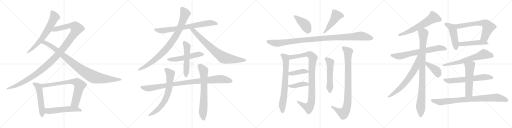
t = 0.00 s
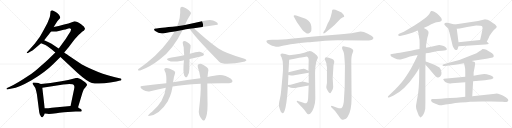
t = 5.69 s
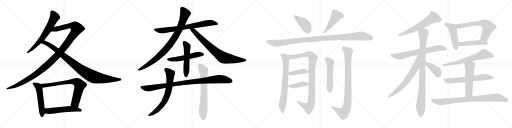
t = 11.38 s
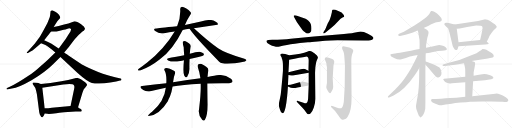
t = 17.07 s
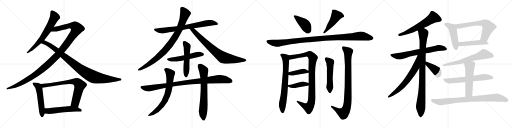
t = 22.76 s
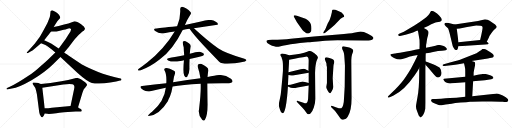
t = 28.45 s

The animated SVG that drew these frames (rendered in a browser with its animation timeline set to each time). Animation: 35 CSS @keyframes rules; one cycle of 28.45 s.

<svg version="1.1" viewBox="0 0 4096 1024" xmlns="http://www.w3.org/2000/svg">
  <g stroke="lightgray" stroke-dasharray="1,1" stroke-width="1" transform="scale(4, 4)">
    <line x1="0" y1="0" x2="256" y2="256"></line>
    <line x1="256" y1="0" x2="0" y2="256"></line>
    <line x1="128" y1="0" x2="128" y2="256"></line>
    <line x1="0" y1="128" x2="256" y2="128"></line>
    <line x1="256" y1="0" x2="512" y2="256"></line>
    <line x1="512" y1="0" x2="256" y2="256"></line>
    <line x1="384" y1="0" x2="384" y2="256"></line>
    <line x1="256" y1="128" x2="512" y2="128"></line>
    <line x1="512" y1="0" x2="768" y2="256"></line>
    <line x1="768" y1="0" x2="512" y2="256"></line>
    <line x1="640" y1="0" x2="640" y2="256"></line>
    <line x1="512" y1="128" x2="768" y2="128"></line>
    <line x1="768" y1="0" x2="1024" y2="256"></line>
    <line x1="1024" y1="0" x2="768" y2="256"></line>
    <line x1="896" y1="0" x2="896" y2="256"></line>
    <line x1="768" y1="128" x2="1024" y2="128"></line>
  </g>
<g transform="scale(1, -1) translate(0, -850)">
   <style type="text/css">
    @keyframes keyframes0 {
      from {
       stroke: black;
       stroke-dashoffset: 665;
       stroke-width: 128;
       }
       68% {
       animation-timing-function: step-end;
       stroke: black;
       stroke-dashoffset: 0;
       stroke-width: 128;
       }
       to {
       stroke: black;
       stroke-width: 1024;
       }
       }
       #make-me-a-hanzi-animation-0 {
         animation: keyframes0 0.791178s both;
         animation-delay: 0.000000s;
         animation-timing-function: linear;
       }
    @keyframes keyframes1 {
      from {
       stroke: black;
       stroke-dashoffset: 1223;
       stroke-width: 128;
       }
       80% {
       animation-timing-function: step-end;
       stroke: black;
       stroke-dashoffset: 0;
       stroke-width: 128;
       }
       to {
       stroke: black;
       stroke-width: 1024;
       }
       }
       #make-me-a-hanzi-animation-1 {
         animation: keyframes1 1.245280s both;
         animation-delay: 0.791178s;
         animation-timing-function: linear;
       }
    @keyframes keyframes2 {
      from {
       stroke: black;
       stroke-dashoffset: 975;
       stroke-width: 128;
       }
       76% {
       animation-timing-function: step-end;
       stroke: black;
       stroke-dashoffset: 0;
       stroke-width: 128;
       }
       to {
       stroke: black;
       stroke-width: 1024;
       }
       }
       #make-me-a-hanzi-animation-2 {
         animation: keyframes2 1.043457s both;
         animation-delay: 2.036458s;
         animation-timing-function: linear;
       }
    @keyframes keyframes3 {
      from {
       stroke: black;
       stroke-dashoffset: 535;
       stroke-width: 128;
       }
       64% {
       animation-timing-function: step-end;
       stroke: black;
       stroke-dashoffset: 0;
       stroke-width: 128;
       }
       to {
       stroke: black;
       stroke-width: 1024;
       }
       }
       #make-me-a-hanzi-animation-3 {
         animation: keyframes3 0.685384s both;
         animation-delay: 3.079915s;
         animation-timing-function: linear;
       }
    @keyframes keyframes4 {
      from {
       stroke: black;
       stroke-dashoffset: 755;
       stroke-width: 128;
       }
       71% {
       animation-timing-function: step-end;
       stroke: black;
       stroke-dashoffset: 0;
       stroke-width: 128;
       }
       to {
       stroke: black;
       stroke-width: 1024;
       }
       }
       #make-me-a-hanzi-animation-4 {
         animation: keyframes4 0.864421s both;
         animation-delay: 3.765299s;
         animation-timing-function: linear;
       }
    @keyframes keyframes5 {
      from {
       stroke: black;
       stroke-dashoffset: 547;
       stroke-width: 128;
       }
       64% {
       animation-timing-function: step-end;
       stroke: black;
       stroke-dashoffset: 0;
       stroke-width: 128;
       }
       to {
       stroke: black;
       stroke-width: 1024;
       }
       }
       #make-me-a-hanzi-animation-5 {
         animation: keyframes5 0.695150s both;
         animation-delay: 4.629720s;
         animation-timing-function: linear;
       }
    @keyframes keyframes6 {
      from {
       stroke: black;
       stroke-dashoffset: 753;
       stroke-width: 128;
       }
       71% {
       animation-timing-function: step-end;
       stroke: black;
       stroke-dashoffset: 0;
       stroke-width: 128;
       }
       to {
       stroke: black;
       stroke-width: 1024;
       }
       }
       #make-me-a-hanzi-animation-6 {
         animation: keyframes6 0.862793s both;
         animation-delay: 5.324870s;
         animation-timing-function: linear;
       }
    @keyframes keyframes7 {
      from {
       stroke: black;
       stroke-dashoffset: 900;
       stroke-width: 128;
       }
       75% {
       animation-timing-function: step-end;
       stroke: black;
       stroke-dashoffset: 0;
       stroke-width: 128;
       }
       to {
       stroke: black;
       stroke-width: 1024;
       }
       }
       #make-me-a-hanzi-animation-7 {
         animation: keyframes7 0.982422s both;
         animation-delay: 6.187663s;
         animation-timing-function: linear;
       }
    @keyframes keyframes8 {
      from {
       stroke: black;
       stroke-dashoffset: 786;
       stroke-width: 128;
       }
       72% {
       animation-timing-function: step-end;
       stroke: black;
       stroke-dashoffset: 0;
       stroke-width: 128;
       }
       to {
       stroke: black;
       stroke-width: 1024;
       }
       }
       #make-me-a-hanzi-animation-8 {
         animation: keyframes8 0.889648s both;
         animation-delay: 7.170085s;
         animation-timing-function: linear;
       }
    @keyframes keyframes9 {
      from {
       stroke: black;
       stroke-dashoffset: 534;
       stroke-width: 128;
       }
       63% {
       animation-timing-function: step-end;
       stroke: black;
       stroke-dashoffset: 0;
       stroke-width: 128;
       }
       to {
       stroke: black;
       stroke-width: 1024;
       }
       }
       #make-me-a-hanzi-animation-9 {
         animation: keyframes9 0.684570s both;
         animation-delay: 8.059733s;
         animation-timing-function: linear;
       }
    @keyframes keyframes10 {
      from {
       stroke: black;
       stroke-dashoffset: 535;
       stroke-width: 128;
       }
       64% {
       animation-timing-function: step-end;
       stroke: black;
       stroke-dashoffset: 0;
       stroke-width: 128;
       }
       to {
       stroke: black;
       stroke-width: 1024;
       }
       }
       #make-me-a-hanzi-animation-10 {
         animation: keyframes10 0.685384s both;
         animation-delay: 8.744303s;
         animation-timing-function: linear;
       }
    @keyframes keyframes11 {
      from {
       stroke: black;
       stroke-dashoffset: 977;
       stroke-width: 128;
       }
       76% {
       animation-timing-function: step-end;
       stroke: black;
       stroke-dashoffset: 0;
       stroke-width: 128;
       }
       to {
       stroke: black;
       stroke-width: 1024;
       }
       }
       #make-me-a-hanzi-animation-11 {
         animation: keyframes11 1.045085s both;
         animation-delay: 9.429687s;
         animation-timing-function: linear;
       }
    @keyframes keyframes12 {
      from {
       stroke: black;
       stroke-dashoffset: 700;
       stroke-width: 128;
       }
       69% {
       animation-timing-function: step-end;
       stroke: black;
       stroke-dashoffset: 0;
       stroke-width: 128;
       }
       to {
       stroke: black;
       stroke-width: 1024;
       }
       }
       #make-me-a-hanzi-animation-12 {
         animation: keyframes12 0.819661s both;
         animation-delay: 10.474772s;
         animation-timing-function: linear;
       }
    @keyframes keyframes13 {
      from {
       stroke: black;
       stroke-dashoffset: 692;
       stroke-width: 128;
       }
       69% {
       animation-timing-function: step-end;
       stroke: black;
       stroke-dashoffset: 0;
       stroke-width: 128;
       }
       to {
       stroke: black;
       stroke-width: 1024;
       }
       }
       #make-me-a-hanzi-animation-13 {
         animation: keyframes13 0.813151s both;
         animation-delay: 11.294433s;
         animation-timing-function: linear;
       }
    @keyframes keyframes14 {
      from {
       stroke: black;
       stroke-dashoffset: 416;
       stroke-width: 128;
       }
       58% {
       animation-timing-function: step-end;
       stroke: black;
       stroke-dashoffset: 0;
       stroke-width: 128;
       }
       to {
       stroke: black;
       stroke-width: 1024;
       }
       }
       #make-me-a-hanzi-animation-14 {
         animation: keyframes14 0.588542s both;
         animation-delay: 12.107584s;
         animation-timing-function: linear;
       }
    @keyframes keyframes15 {
      from {
       stroke: black;
       stroke-dashoffset: 480;
       stroke-width: 128;
       }
       61% {
       animation-timing-function: step-end;
       stroke: black;
       stroke-dashoffset: 0;
       stroke-width: 128;
       }
       to {
       stroke: black;
       stroke-width: 1024;
       }
       }
       #make-me-a-hanzi-animation-15 {
         animation: keyframes15 0.640625s both;
         animation-delay: 12.696126s;
         animation-timing-function: linear;
       }
    @keyframes keyframes16 {
      from {
       stroke: black;
       stroke-dashoffset: 1097;
       stroke-width: 128;
       }
       78% {
       animation-timing-function: step-end;
       stroke: black;
       stroke-dashoffset: 0;
       stroke-width: 128;
       }
       to {
       stroke: black;
       stroke-width: 1024;
       }
       }
       #make-me-a-hanzi-animation-16 {
         animation: keyframes16 1.142741s both;
         animation-delay: 13.336751s;
         animation-timing-function: linear;
       }
    @keyframes keyframes17 {
      from {
       stroke: black;
       stroke-dashoffset: 731;
       stroke-width: 128;
       }
       70% {
       animation-timing-function: step-end;
       stroke: black;
       stroke-dashoffset: 0;
       stroke-width: 128;
       }
       to {
       stroke: black;
       stroke-width: 1024;
       }
       }
       #make-me-a-hanzi-animation-17 {
         animation: keyframes17 0.844889s both;
         animation-delay: 14.479492s;
         animation-timing-function: linear;
       }
    @keyframes keyframes18 {
      from {
       stroke: black;
       stroke-dashoffset: 962;
       stroke-width: 128;
       }
       76% {
       animation-timing-function: step-end;
       stroke: black;
       stroke-dashoffset: 0;
       stroke-width: 128;
       }
       to {
       stroke: black;
       stroke-width: 1024;
       }
       }
       #make-me-a-hanzi-animation-18 {
         animation: keyframes18 1.032878s both;
         animation-delay: 15.324381s;
         animation-timing-function: linear;
       }
    @keyframes keyframes19 {
      from {
       stroke: black;
       stroke-dashoffset: 408;
       stroke-width: 128;
       }
       57% {
       animation-timing-function: step-end;
       stroke: black;
       stroke-dashoffset: 0;
       stroke-width: 128;
       }
       to {
       stroke: black;
       stroke-width: 1024;
       }
       }
       #make-me-a-hanzi-animation-19 {
         animation: keyframes19 0.582031s both;
         animation-delay: 16.357259s;
         animation-timing-function: linear;
       }
    @keyframes keyframes20 {
      from {
       stroke: black;
       stroke-dashoffset: 409;
       stroke-width: 128;
       }
       57% {
       animation-timing-function: step-end;
       stroke: black;
       stroke-dashoffset: 0;
       stroke-width: 128;
       }
       to {
       stroke: black;
       stroke-width: 1024;
       }
       }
       #make-me-a-hanzi-animation-20 {
         animation: keyframes20 0.582845s both;
         animation-delay: 16.939290s;
         animation-timing-function: linear;
       }
    @keyframes keyframes21 {
      from {
       stroke: black;
       stroke-dashoffset: 535;
       stroke-width: 128;
       }
       64% {
       animation-timing-function: step-end;
       stroke: black;
       stroke-dashoffset: 0;
       stroke-width: 128;
       }
       to {
       stroke: black;
       stroke-width: 1024;
       }
       }
       #make-me-a-hanzi-animation-21 {
         animation: keyframes21 0.685384s both;
         animation-delay: 17.522135s;
         animation-timing-function: linear;
       }
    @keyframes keyframes22 {
      from {
       stroke: black;
       stroke-dashoffset: 914;
       stroke-width: 128;
       }
       75% {
       animation-timing-function: step-end;
       stroke: black;
       stroke-dashoffset: 0;
       stroke-width: 128;
       }
       to {
       stroke: black;
       stroke-width: 1024;
       }
       }
       #make-me-a-hanzi-animation-22 {
         animation: keyframes22 0.993815s both;
         animation-delay: 18.207519s;
         animation-timing-function: linear;
       }
    @keyframes keyframes23 {
      from {
       stroke: black;
       stroke-dashoffset: 615;
       stroke-width: 128;
       }
       67% {
       animation-timing-function: step-end;
       stroke: black;
       stroke-dashoffset: 0;
       stroke-width: 128;
       }
       to {
       stroke: black;
       stroke-width: 1024;
       }
       }
       #make-me-a-hanzi-animation-23 {
         animation: keyframes23 0.750488s both;
         animation-delay: 19.201334s;
         animation-timing-function: linear;
       }
    @keyframes keyframes24 {
      from {
       stroke: black;
       stroke-dashoffset: 698;
       stroke-width: 128;
       }
       69% {
       animation-timing-function: step-end;
       stroke: black;
       stroke-dashoffset: 0;
       stroke-width: 128;
       }
       to {
       stroke: black;
       stroke-width: 1024;
       }
       }
       #make-me-a-hanzi-animation-24 {
         animation: keyframes24 0.818034s both;
         animation-delay: 19.951822s;
         animation-timing-function: linear;
       }
    @keyframes keyframes25 {
      from {
       stroke: black;
       stroke-dashoffset: 961;
       stroke-width: 128;
       }
       76% {
       animation-timing-function: step-end;
       stroke: black;
       stroke-dashoffset: 0;
       stroke-width: 128;
       }
       to {
       stroke: black;
       stroke-width: 1024;
       }
       }
       #make-me-a-hanzi-animation-25 {
         animation: keyframes25 1.032064s both;
         animation-delay: 20.769856s;
         animation-timing-function: linear;
       }
    @keyframes keyframes26 {
      from {
       stroke: black;
       stroke-dashoffset: 676;
       stroke-width: 128;
       }
       69% {
       animation-timing-function: step-end;
       stroke: black;
       stroke-dashoffset: 0;
       stroke-width: 128;
       }
       to {
       stroke: black;
       stroke-width: 1024;
       }
       }
       #make-me-a-hanzi-animation-26 {
         animation: keyframes26 0.800130s both;
         animation-delay: 21.801920s;
         animation-timing-function: linear;
       }
    @keyframes keyframes27 {
      from {
       stroke: black;
       stroke-dashoffset: 398;
       stroke-width: 128;
       }
       56% {
       animation-timing-function: step-end;
       stroke: black;
       stroke-dashoffset: 0;
       stroke-width: 128;
       }
       to {
       stroke: black;
       stroke-width: 1024;
       }
       }
       #make-me-a-hanzi-animation-27 {
         animation: keyframes27 0.573893s both;
         animation-delay: 22.602050s;
         animation-timing-function: linear;
       }
    @keyframes keyframes28 {
      from {
       stroke: black;
       stroke-dashoffset: 486;
       stroke-width: 128;
       }
       61% {
       animation-timing-function: step-end;
       stroke: black;
       stroke-dashoffset: 0;
       stroke-width: 128;
       }
       to {
       stroke: black;
       stroke-width: 1024;
       }
       }
       #make-me-a-hanzi-animation-28 {
         animation: keyframes28 0.645508s both;
         animation-delay: 23.175943s;
         animation-timing-function: linear;
       }
    @keyframes keyframes29 {
      from {
       stroke: black;
       stroke-dashoffset: 655;
       stroke-width: 128;
       }
       68% {
       animation-timing-function: step-end;
       stroke: black;
       stroke-dashoffset: 0;
       stroke-width: 128;
       }
       to {
       stroke: black;
       stroke-width: 1024;
       }
       }
       #make-me-a-hanzi-animation-29 {
         animation: keyframes29 0.783040s both;
         animation-delay: 23.821451s;
         animation-timing-function: linear;
       }
    @keyframes keyframes30 {
      from {
       stroke: black;
       stroke-dashoffset: 483;
       stroke-width: 128;
       }
       61% {
       animation-timing-function: step-end;
       stroke: black;
       stroke-dashoffset: 0;
       stroke-width: 128;
       }
       to {
       stroke: black;
       stroke-width: 1024;
       }
       }
       #make-me-a-hanzi-animation-30 {
         animation: keyframes30 0.643066s both;
         animation-delay: 24.604491s;
         animation-timing-function: linear;
       }
    @keyframes keyframes31 {
      from {
       stroke: black;
       stroke-dashoffset: 658;
       stroke-width: 128;
       }
       68% {
       animation-timing-function: step-end;
       stroke: black;
       stroke-dashoffset: 0;
       stroke-width: 128;
       }
       to {
       stroke: black;
       stroke-width: 1024;
       }
       }
       #make-me-a-hanzi-animation-31 {
         animation: keyframes31 0.785482s both;
         animation-delay: 25.247557s;
         animation-timing-function: linear;
       }
    @keyframes keyframes32 {
      from {
       stroke: black;
       stroke-dashoffset: 648;
       stroke-width: 128;
       }
       68% {
       animation-timing-function: step-end;
       stroke: black;
       stroke-dashoffset: 0;
       stroke-width: 128;
       }
       to {
       stroke: black;
       stroke-width: 1024;
       }
       }
       #make-me-a-hanzi-animation-32 {
         animation: keyframes32 0.777344s both;
         animation-delay: 26.033039s;
         animation-timing-function: linear;
       }
    @keyframes keyframes33 {
      from {
       stroke: black;
       stroke-dashoffset: 541;
       stroke-width: 128;
       }
       64% {
       animation-timing-function: step-end;
       stroke: black;
       stroke-dashoffset: 0;
       stroke-width: 128;
       }
       to {
       stroke: black;
       stroke-width: 1024;
       }
       }
       #make-me-a-hanzi-animation-33 {
         animation: keyframes33 0.690267s both;
         animation-delay: 26.810383s;
         animation-timing-function: linear;
       }
    @keyframes keyframes34 {
      from {
       stroke: black;
       stroke-dashoffset: 856;
       stroke-width: 128;
       }
       74% {
       animation-timing-function: step-end;
       stroke: black;
       stroke-dashoffset: 0;
       stroke-width: 128;
       }
       to {
       stroke: black;
       stroke-width: 1024;
       }
       }
       #make-me-a-hanzi-animation-34 {
         animation: keyframes34 0.946615s both;
         animation-delay: 27.500650s;
         animation-timing-function: linear;
       }
</style>
<path d="M 403.5 751.5 L 401.5 731.5 Q 400.5 714.5 391.5 695.5 L 378.5 663.5 L 350.5 611.5 Q 325.5 565.5 317.5 554.5 L 277.5 500.5 L 223.5 440.5 Q 212.5 430.5 213.5 426.5 Q 214.5 421.5 227.5 427.5 L 244.5 437.5 Q 257.5 443.5 279.5 461.5 L 328.5 503.5 L 353.5 527.5 L 408.5 598.5 L 429.5 633.5 L 458.5 680.5 L 481.5 705.5 Q 483.5 712.5 476.5 724.5 Q 469.5 736.5 457.5 745.5 Q 423.5 767.5 416.5 767.5 Q 406.5 763.5 405.5 762.5 Q 404.5 760.5 403.5 751.5 Z" fill="lightgray"></path> 
<path d="M 442.5 429.5 L 407.5 395.5 Q 388.5 374.5 326.5 321.5 Q 272.5 271.5 233.5 247.5 Q 135.5 181.5 78.5 155.5 L 56.5 145.5 Q 51.5 140.5 51.5 137.5 Q 52.5 133.5 65.5 135.5 L 94.5 141.5 Q 149.5 149.5 252.5 208.5 Q 361.5 273.5 422.5 334.5 L 483.5 393.5 L 513.5 429.5 L 550.5 474.5 L 574.5 506.5 Q 595.5 535.5 608.5 548.5 L 632.5 573.5 Q 637.5 576.5 659.5 597.5 Q 673.5 606.5 674.5 610.5 Q 678.5 612.5 678.5 617.5 Q 680.5 619.5 678.5 624.5 L 670.5 637.5 Q 659.5 648.5 651.5 654.5 Q 613.5 679.5 596.5 679.5 L 547.5 661.5 L 512.5 653.5 L 469.5 641.5 Q 449.5 638.5 429.5 633.5 C 400.5 627.5 378.5 599.5 408.5 598.5 L 439.5 597.5 Q 442.5 596.5 470.5 601.5 L 509.5 611.5 Q 522.5 613.5 540.5 620.5 Q 558.5 627.5 567.5 618.5 Q 571.5 606.5 550.5 577.5 L 525.5 537.5 L 497.5 499.5 Q 479.5 473.5 469.5 462.5 L 442.5 429.5 Z" fill="lightgray"></path> 
<path d="M 328.5 503.5 L 353.5 493.5 Q 361.5 492.5 379.5 479.5 L 414.5 453.5 L 442.5 429.5 L 483.5 393.5 L 618.5 268.5 Q 695.5 199.5 735.5 186.5 Q 751.5 181.5 792.5 181.5 Q 834.5 181.5 881.5 190.5 L 929.5 198.5 L 960.5 205.5 Q 965.5 206.5 968.5 208.5 Q 972.5 210.5 971.5 215.5 Q 970.5 220.5 964.5 221.5 L 920.5 232.5 Q 813.5 258.5 743.5 291.5 Q 673.5 323.5 655.5 334.5 L 586.5 379.5 Q 540.5 410.5 534.5 415.5 Q 523.5 421.5 513.5 429.5 L 469.5 462.5 L 412.5 499.5 Q 408.5 502.5 388.5 512.5 L 353.5 527.5 C 325.5 539.5 300.5 514.5 328.5 503.5 Z" fill="lightgray"></path> 
<path d="M 327.5 178.5 L 315.5 182.5 Q 310.5 185.5 295.5 187.5 L 275.5 190.5 Q 273.5 191.5 266.5 189.5 Q 252.5 184.5 269.5 166.5 Q 287.5 147.5 290.5 118.5 L 295.5 93.5 L 313.5 -46.5 Q 313.5 -50.5 318.5 -65.5 Q 330.5 -91.5 339.5 -87.5 Q 347.5 -84.5 358.5 -58.5 L 357.5 -16.5 L 338.5 147.5 C 335.5 175.5 335.5 175.5 327.5 178.5 Z" fill="lightgray"></path> 
<path d="M 609.5 226.5 L 545.5 209.5 L 490.5 200.5 Q 398.5 184.5 327.5 178.5 C 297.5 175.5 308.5 142.5 338.5 147.5 L 506.5 173.5 Q 583.5 184.5 592.5 166.5 Q 597.5 157.5 592.5 135.5 L 564.5 1.5 C 558.5 -27.5 615.5 -36.5 624.5 -7.5 L 659.5 107.5 Q 667.5 129.5 670.5 135.5 Q 674.5 141.5 682.5 149.5 L 695.5 167.5 L 696.5 170.5 Q 697.5 176.5 681.5 191.5 Q 634.5 229.5 609.5 226.5 Z" fill="lightgray"></path> 
<path d="M 358.5 -58.5 L 378.5 -60.5 Q 395.5 -63.5 450.5 -55.5 Q 505.5 -48.5 512.5 -48.5 L 605.5 -42.5 L 636.5 -42.5 Q 653.5 -42.5 654.5 -35.5 L 652.5 -29.5 Q 651.5 -24.5 642.5 -20.5 Q 633.5 -16.5 624.5 -7.5 C 609.5 5.5 594.5 4.5 564.5 1.5 L 414.5 -11.5 Q 386.5 -15.5 357.5 -16.5 C 327.5 -17.5 328.5 -55.5 358.5 -58.5 Z" fill="lightgray"></path> 
<path d="M 1551.5 624.5 Q 1644.5 637.5 1739.5 651.5 Q 1740.5 654.5 1743.5 656.5 Q 1744.5 668.5 1722.5 678.5 Q 1692.5 702.5 1607.5 678.5 Q 1543.5 666.5 1479.5 650.5 L 1416.5 640.5 Q 1262.5 625.5 1248.5 622.5 Q 1220.5 619.5 1241.5 602.5 Q 1271.5 577.5 1314.5 584.5 Q 1351.5 593.5 1397.5 598.5 L 1461.5 610.5 Q 1486.5 616.5 1516.5 619.5 L 1551.5 624.5 Z" fill="lightgray"></path> 
<path d="M 1479.5 650.5 Q 1492.5 686.5 1522.5 732.5 Q 1531.5 742.5 1525.5 752.5 Q 1519.5 764.5 1487.5 783.5 Q 1465.5 796.5 1455.5 795.5 Q 1440.5 792.5 1441.5 775.5 Q 1445.5 709.5 1417.5 641.5 Q 1416.5 641.5 1416.5 640.5 L 1397.5 598.5 Q 1313.5 457.5 1177.5 350.5 Q 1146.5 326.5 1107.5 297.5 Q 1100.5 290.5 1106.5 286.5 Q 1113.5 283.5 1126.5 287.5 Q 1207.5 318.5 1276.5 373.5 Q 1381.5 449.5 1461.5 610.5 L 1479.5 650.5 Z" fill="lightgray"></path> 
<path d="M 1516.5 619.5 Q 1562.5 549.5 1753.5 356.5 Q 1789.5 323.5 1959.5 358.5 Q 1969.5 362.5 1971.5 367.5 Q 1971.5 373.5 1955.5 379.5 Q 1801.5 424.5 1744.5 463.5 Q 1654.5 529.5 1551.5 624.5 C 1529.5 644.5 1499.5 644.5 1516.5 619.5 Z" fill="lightgray"></path> 
<path d="M 1516.5 377.5 Q 1619.5 401.5 1626.5 406.5 Q 1633.5 413.5 1630.5 420.5 Q 1623.5 430.5 1598.5 436.5 Q 1577.5 439.5 1518.5 420.5 L 1473.5 407.5 Q 1383.5 389.5 1354.5 386.5 Q 1323.5 380.5 1345.5 366.5 Q 1376.5 350.5 1442.5 361.5 Q 1455.5 364.5 1471.5 367.5 L 1516.5 377.5 Z" fill="lightgray"></path> 
<path d="M 1471.5 367.5 Q 1462.5 270.5 1473.5 246.5 Q 1476.5 242.5 1480.5 236.5 Q 1487.5 226.5 1497.5 236.5 Q 1516.5 266.5 1515.5 302.5 Q 1514.5 324.5 1516.5 377.5 L 1518.5 420.5 Q 1519.5 445.5 1524.5 471.5 Q 1530.5 490.5 1513.5 501.5 Q 1498.5 511.5 1484.5 519.5 Q 1474.5 523.5 1464.5 518.5 Q 1457.5 514.5 1469.5 471.5 Q 1470.5 440.5 1473.5 407.5 L 1471.5 367.5 Z" fill="lightgray"></path> 
<path d="M 1658.5 181.5 Q 1713.5 184.5 1776.5 184.5 Q 1806.5 183.5 1832.5 184.5 Q 1853.5 184.5 1858.5 193.5 Q 1864.5 205.5 1847.5 219.5 Q 1787.5 264.5 1713.5 243.5 Q 1688.5 240.5 1660.5 233.5 L 1603.5 223.5 Q 1503.5 211.5 1384.5 191.5 L 1330.5 184.5 Q 1237.5 174.5 1136.5 161.5 Q 1114.5 160.5 1130.5 141.5 Q 1145.5 126.5 1164.5 121.5 Q 1186.5 115.5 1202.5 120.5 Q 1260.5 136.5 1326.5 148.5 L 1380.5 157.5 Q 1455.5 172.5 1605.5 179.5 L 1658.5 181.5 Z" fill="lightgray"></path> 
<path d="M 1384.5 191.5 Q 1390.5 239.5 1399.5 259.5 Q 1406.5 277.5 1391.5 284.5 Q 1343.5 312.5 1321.5 303.5 Q 1309.5 299.5 1316.5 285.5 Q 1334.5 255.5 1330.5 184.5 L 1326.5 148.5 Q 1314.5 40.5 1216.5 -44.5 Q 1203.5 -54.5 1189.5 -67.5 Q 1179.5 -76.5 1189.5 -78.5 Q 1274.5 -69.5 1342.5 40.5 Q 1345.5 52.5 1359.5 78.5 Q 1374.5 115.5 1380.5 157.5 L 1384.5 191.5 Z" fill="lightgray"></path> 
<path d="M 1605.5 179.5 Q 1608.5 107.5 1592.5 -21.5 Q 1582.5 -66.5 1617.5 -108.5 Q 1627.5 -120.5 1639.5 -107.5 Q 1660.5 -74.5 1660.5 14.5 Q 1659.5 47.5 1658.5 181.5 L 1660.5 233.5 Q 1661.5 255.5 1665.5 277.5 Q 1672.5 302.5 1649.5 316.5 Q 1631.5 326.5 1612.5 337.5 Q 1597.5 341.5 1587.5 335.5 Q 1577.5 328.5 1582.5 311.5 Q 1594.5 281.5 1603.5 223.5 L 1605.5 179.5 Z" fill="lightgray"></path> 
<path d="M 2444.5 701.0 L 2369.5 727.0 Q 2348.5 731.0 2349.5 722.0 Q 2348.5 719.0 2354.5 711.0 L 2375.5 673.0 L 2419.5 610.0 Q 2428.5 599.0 2440.5 593.0 Q 2451.5 584.0 2457.5 583.0 Q 2463.5 581.0 2472.5 585.0 Q 2482.5 588.0 2486.5 596.0 Q 2491.5 603.0 2491.5 623.0 Q 2491.5 642.0 2486.5 656.0 Q 2482.5 670.0 2467.5 684.0 Q 2453.5 697.0 2444.5 701.0 Z" fill="lightgray"></path> 
<path d="M 2602.5 617.0 L 2589.5 597.0 Q 2583.5 586.0 2587.5 584.0 Q 2588.5 580.0 2604.5 591.0 L 2653.5 631.0 Q 2674.5 647.0 2695.5 671.0 L 2724.5 700.0 Q 2734.5 709.0 2743.5 713.0 Q 2753.5 716.0 2753.5 719.0 Q 2753.5 732.0 2732.5 751.0 Q 2713.5 762.0 2701.5 765.0 Q 2657.5 783.0 2655.5 762.0 L 2655.5 754.0 L 2646.5 718.0 Q 2642.5 698.0 2621.5 662.0 L 2602.5 617.0 Z" fill="lightgray"></path> 
<path d="M 2884.5 598.0 L 2831.5 588.0 Q 2807.5 582.0 2705.5 574.0 L 2511.5 559.0 L 2325.5 540.0 Q 2265.5 532.0 2177.5 532.0 L 2145.5 530.0 L 2135.5 527.0 Q 2131.5 526.0 2131.5 520.0 Q 2131.5 513.0 2138.5 507.0 Q 2145.5 501.0 2160.5 493.0 Q 2175.5 484.0 2193.5 480.0 Q 2211.5 475.0 2220.5 476.0 Q 2229.5 476.0 2271.5 487.0 Q 2314.5 497.0 2398.5 507.0 L 2463.5 513.0 Q 2479.5 512.0 2541.5 519.0 L 2600.5 525.0 Q 2641.5 529.0 2699.5 529.0 L 2911.5 527.0 Q 2968.5 525.0 2977.5 533.0 Q 2987.5 541.0 2987.5 546.0 Q 2988.5 551.0 2974.5 563.0 L 2942.5 580.0 Q 2908.5 598.0 2884.5 598.0 Z" fill="lightgray"></path> 
<path d="M 2234.5 -9.0 L 2239.5 -25.0 Q 2247.5 -54.0 2259.5 -56.0 Q 2289.5 -56.0 2303.5 159.0 L 2303.5 171.0 L 2307.5 250.0 L 2307.5 273.0 L 2313.5 373.0 C 2315.5 403.0 2315.5 407.0 2313.5 408.0 L 2281.5 418.0 Q 2253.5 427.0 2245.5 419.0 Q 2241.5 407.0 2247.5 400.0 Q 2253.5 393.0 2255.5 381.0 Q 2263.5 365.0 2263.5 322.0 L 2263.5 285.0 Q 2261.5 255.0 2254.5 181.0 Q 2247.5 106.0 2245.5 93.0 L 2237.5 52.0 Q 2226.5 8.0 2234.5 -9.0 Z" fill="lightgray"></path> 
<path d="M 2469.5 166.0 L 2465.5 75.0 Q 2465.5 34.0 2449.5 24.0 Q 2443.5 22.0 2427.5 28.0 L 2383.5 43.0 Q 2377.5 45.0 2374.5 42.0 Q 2371.5 38.0 2379.5 30.0 L 2421.5 -13.0 Q 2443.5 -37.0 2445.5 -43.0 L 2457.5 -59.0 Q 2471.5 -70.0 2485.5 -56.0 Q 2499.5 -42.0 2510.5 -10.0 Q 2522.5 22.0 2522.5 61.0 L 2520.5 268.0 L 2522.5 309.0 Q 2524.5 329.0 2528.5 347.0 Q 2529.5 359.0 2536.5 373.0 Q 2543.5 386.0 2543.5 390.0 Q 2543.5 394.0 2535.5 407.0 L 2515.5 425.0 Q 2513.5 427.0 2503.5 433.0 L 2493.5 438.0 L 2478.5 443.0 Q 2473.5 443.0 2457.5 437.0 Q 2417.5 421.0 2313.5 408.0 C 2283.5 404.0 2284.5 367.0 2313.5 373.0 Q 2407.5 392.0 2445.5 397.0 Q 2459.5 398.0 2464.5 390.0 Q 2469.5 381.0 2469.5 366.0 L 2467.5 285.0 L 2469.5 269.0 L 2469.5 187.0 L 2469.5 166.0 Z" fill="lightgray"></path> 
<path d="M 2307.5 250.0 L 2329.5 246.0 Q 2339.5 244.0 2353.5 248.0 L 2469.5 269.0 C 2491.5 273.0 2491.5 273.0 2467.5 285.0 L 2447.5 295.0 Q 2437.5 302.0 2405.5 297.0 L 2307.5 273.0 C 2278.5 266.0 2277.5 255.0 2307.5 250.0 Z" fill="lightgray"></path> 
<path d="M 2303.5 159.0 L 2316.5 152.0 Q 2323.5 147.0 2343.5 147.0 Q 2363.5 147.0 2379.5 151.0 L 2469.5 166.0 C 2499.5 171.0 2498.5 179.0 2469.5 187.0 L 2447.5 193.0 Q 2425.5 198.0 2421.5 198.0 Q 2417.5 198.0 2396.5 193.0 L 2339.5 177.0 Q 2327.5 174.0 2303.5 171.0 C 2285.5 169.0 2285.5 169.0 2303.5 159.0 Z" fill="lightgray"></path> 
<path d="M 2665.5 155.0 L 2661.5 226.0 L 2667.5 320.0 Q 2667.5 332.0 2672.5 344.0 Q 2677.5 356.0 2669.5 370.0 Q 2661.5 377.0 2653.5 380.0 L 2629.5 389.0 Q 2602.5 398.0 2598.5 382.0 Q 2598.5 375.0 2603.5 363.0 Q 2609.5 350.0 2611.5 343.0 Q 2611.5 327.0 2615.5 315.0 L 2615.5 187.0 L 2610.5 157.0 Q 2609.5 147.0 2615.5 136.0 Q 2621.5 122.0 2629.5 113.0 Q 2637.5 104.0 2640.5 104.0 Q 2644.5 103.0 2654.5 122.0 Q 2665.5 141.0 2665.5 155.0 Z" fill="lightgray"></path> 
<path d="M 2759.5 327.0 L 2757.5 154.0 L 2751.5 55.0 Q 2751.5 33.0 2745.5 11.0 Q 2739.5 -11.0 2730.5 -15.0 Q 2721.5 -20.0 2697.5 -12.0 L 2675.5 -3.0 L 2659.5 2.0 Q 2652.5 5.0 2648.5 1.0 Q 2644.5 -3.0 2650.5 -7.0 L 2680.5 -37.0 L 2705.5 -71.0 Q 2729.5 -107.0 2739.5 -107.0 Q 2745.5 -107.0 2750.5 -105.0 Q 2755.5 -104.0 2763.5 -101.0 Q 2771.5 -98.0 2781.5 -83.0 Q 2812.5 -38.0 2812.5 64.0 L 2810.5 347.0 Q 2809.5 407.0 2821.5 429.0 Q 2827.5 442.0 2825.5 449.0 Q 2825.5 455.0 2811.5 463.0 Q 2797.5 470.0 2793.5 471.0 L 2766.5 477.0 Q 2745.5 481.0 2740.5 478.0 Q 2736.5 474.0 2736.5 467.0 Q 2736.5 459.0 2744.5 444.0 Q 2753.5 429.0 2755.5 387.0 L 2759.5 327.0 Z" fill="lightgray"></path> 
<path d="M 3389.0 627.0 L 3425.0 643.0 Q 3480.0 669.0 3493.0 671.5 Q 3506.0 674.0 3519.0 677.0 Q 3553.0 687.0 3513.0 727.0 Q 3497.0 743.0 3478.0 754.0 Q 3459.0 765.0 3449.0 762.0 Q 3445.0 760.0 3438.0 744.5 Q 3431.0 729.0 3397.0 702.0 L 3355.0 672.0 L 3315.0 646.0 L 3231.0 597.0 L 3193.0 581.0 Q 3183.0 577.0 3186.0 568.5 Q 3189.0 560.0 3200.0 563.0 L 3235.0 570.0 Q 3238.0 570.0 3265.0 578.0 L 3304.0 591.0 Q 3328.0 600.0 3341.0 606.0 L 3389.0 627.0 Z" fill="lightgray"></path> 
<path d="M 3356.0 459.0 L 3321.0 452.0 Q 3289.0 444.0 3253.0 438.0 L 3200.0 429.0 Q 3161.0 423.0 3159.0 423.0 L 3135.0 419.0 Q 3123.0 417.0 3123.0 413.0 Q 3121.0 401.0 3145.0 390.0 L 3157.0 385.0 Q 3182.0 372.0 3205.0 375.0 L 3247.0 387.0 L 3279.0 399.0 Q 3288.0 400.0 3307.0 405.0 L 3341.0 411.0 L 3406.0 424.0 L 3426.0 427.0 Q 3439.0 429.0 3455.0 433.0 L 3504.0 442.0 L 3536.0 444.0 Q 3575.0 449.0 3575.0 457.0 Q 3576.0 461.0 3569.0 469.0 Q 3562.0 477.0 3557.0 479.0 Q 3552.0 481.0 3535.0 486.0 L 3515.0 491.0 Q 3505.0 491.0 3484.0 485.0 L 3449.0 476.0 L 3408.0 469.0 L 3356.0 459.0 Z" fill="lightgray"></path> 
<path d="M 3408.0 469.0 L 3409.0 493.0 Q 3412.0 503.0 3414.0 522.0 Q 3415.0 540.0 3425.0 570.0 Q 3434.0 600.0 3419.0 608.0 Q 3407.0 619.0 3404.0 619.0 Q 3400.0 623.0 3389.0 627.0 C 3363.0 641.0 3333.0 635.0 3341.0 606.0 L 3345.0 597.0 L 3352.0 555.0 Q 3357.0 540.0 3357.0 498.0 L 3356.0 459.0 L 3354.0 307.0 L 3353.0 220.0 Q 3353.0 207.0 3350.0 155.0 Q 3346.0 103.0 3340.0 74.0 L 3333.0 34.0 Q 3328.0 7.0 3328.0 1.0 Q 3328.0 -5.0 3330.0 -19.0 Q 3337.0 -40.0 3340.0 -48.0 L 3346.0 -64.0 Q 3349.0 -75.0 3355.0 -79.0 Q 3363.0 -89.0 3365.0 -89.0 Q 3378.0 -84.0 3388.0 -64.0 Q 3398.0 -43.0 3402.0 -19.0 L 3403.0 26.0 L 3403.0 305.0 L 3404.0 333.0 L 3405.0 358.0 L 3405.0 400.0 L 3406.0 424.0 L 3408.0 469.0 Z" fill="lightgray"></path> 
<path d="M 3341.0 411.0 L 3333.0 391.0 Q 3317.0 358.0 3314.0 353.0 L 3287.0 301.0 Q 3242.0 226.0 3214.0 193.0 Q 3186.0 160.0 3163.0 137.0 L 3107.0 83.0 Q 3102.0 79.0 3103.0 73.0 Q 3106.0 67.0 3117.0 72.0 L 3145.0 85.0 Q 3235.0 128.0 3316.0 247.0 L 3339.0 281.0 L 3354.0 307.0 C 3429.0 437.0 3352.0 439.0 3341.0 411.0 Z" fill="lightgray"></path> 
<path d="M 3404.0 333.0 L 3433.0 301.0 L 3458.0 271.0 Q 3478.0 247.0 3487.0 238.0 Q 3496.0 229.0 3507.0 231.0 Q 3517.0 232.0 3525.0 242.0 Q 3533.0 255.0 3532.0 268.0 Q 3528.0 300.0 3516.0 310.0 Q 3503.0 319.0 3483.0 329.0 Q 3460.0 338.0 3454.0 340.0 L 3423.0 352.0 L 3405.0 358.0 C 3377.0 367.0 3384.0 355.0 3404.0 333.0 Z" fill="lightgray"></path> 
<path d="M 3637.0 654.0 L 3613.0 661.0 Q 3555.0 675.0 3555.0 658.0 Q 3555.0 653.0 3556.0 652.0 L 3568.0 639.0 L 3584.0 624.0 Q 3588.0 619.0 3596.0 588.0 L 3621.0 485.0 Q 3622.0 479.0 3631.0 465.0 Q 3639.0 450.0 3649.0 450.0 Q 3650.0 449.0 3656.0 451.0 Q 3658.0 453.0 3662.0 461.0 Q 3664.0 470.0 3668.0 480.0 L 3668.0 513.0 L 3654.0 620.0 C 3650.0 650.0 3650.0 650.0 3637.0 654.0 Z" fill="lightgray"></path> 
<path d="M 3824.0 683.0 L 3637.0 654.0 C 3607.0 649.0 3624.0 616.0 3654.0 620.0 L 3678.0 623.0 L 3737.0 635.0 L 3810.0 646.0 Q 3853.0 646.0 3858.0 639.0 Q 3863.0 632.0 3858.0 609.0 L 3850.0 568.0 L 3841.0 531.0 C 3834.0 502.0 3881.0 489.0 3894.0 516.0 L 3911.0 551.0 Q 3912.0 559.0 3929.0 582.0 Q 3945.0 605.0 3951.0 610.0 L 3967.0 625.0 Q 3973.0 631.0 3974.0 636.0 Q 3974.0 641.0 3961.0 654.0 Q 3910.0 695.0 3887.0 695.0 Q 3884.0 695.0 3882.0 697.0 L 3824.0 683.0 Z" fill="lightgray"></path> 
<path d="M 3668.0 480.0 L 3882.0 494.0 Q 3921.0 496.0 3905.0 508.0 L 3894.0 516.0 C 3870.0 534.0 3869.0 534.0 3841.0 531.0 L 3668.0 513.0 C 3638.0 510.0 3638.0 478.0 3668.0 480.0 Z" fill="lightgray"></path> 
<path d="M 3773.0 362.0 L 3903.0 383.0 Q 3940.0 387.0 3945.0 392.0 Q 3964.0 410.0 3917.0 437.0 Q 3903.0 445.0 3891.0 452.0 Q 3879.0 459.0 3860.0 459.0 Q 3849.0 448.0 3838.0 442.0 L 3812.0 425.0 Q 3794.0 419.0 3766.0 407.0 L 3695.0 379.0 Q 3670.0 370.0 3607.0 352.0 L 3550.0 337.0 Q 3540.0 334.0 3540.0 327.5 Q 3540.0 321.0 3555.0 323.0 L 3608.0 328.0 Q 3620.0 329.0 3655.0 335.0 L 3712.0 345.0 L 3773.0 362.0 Z" fill="lightgray"></path> 
<path d="M 3722.0 237.0 L 3553.0 220.0 Q 3546.0 219.0 3546.0 215.0 L 3553.0 204.0 Q 3563.0 186.0 3597.0 183.0 Q 3604.0 183.0 3615.0 185.0 L 3722.0 193.0 L 3785.0 201.0 L 3830.0 204.0 L 3856.0 207.0 L 3879.0 209.0 L 3917.0 214.0 Q 3933.0 216.0 3940.0 220.0 L 3945.0 225.0 L 3948.0 227.0 L 3943.0 237.0 Q 3938.0 242.0 3921.0 249.0 L 3894.0 257.0 L 3874.0 259.0 Q 3858.0 259.0 3789.0 245.0 L 3722.0 237.0 Z" fill="lightgray"></path> 
<path d="M 3789.0 245.0 L 3789.0 269.0 Q 3790.0 279.0 3797.0 313.0 Q 3805.0 338.0 3799.0 352.0 Q 3798.0 354.0 3773.0 362.0 C 3744.0 371.0 3705.0 374.0 3712.0 345.0 L 3718.0 318.0 Q 3722.0 303.0 3722.0 279.0 L 3722.0 237.0 L 3722.0 193.0 L 3722.0 77.0 C 3722.0 47.0 3776.0 50.0 3778.0 80.0 L 3785.0 201.0 L 3789.0 245.0 Z" fill="lightgray"></path> 
<path d="M 3722.0 77.0 L 3651.0 69.0 Q 3608.0 69.0 3528.0 61.0 L 3487.0 59.0 L 3460.0 58.0 Q 3442.0 54.0 3452.0 39.0 Q 3456.0 31.0 3479.0 23.0 L 3509.0 11.0 Q 3521.0 7.0 3533.0 8.0 L 3565.0 14.0 L 3613.0 21.0 Q 3635.0 26.0 3685.5 29.5 Q 3736.0 33.0 3761.0 36.0 Q 3786.0 39.0 3857.0 39.0 L 3932.0 39.0 Q 3992.0 39.0 4021.5 36.0 Q 4051.0 33.0 4057.5 36.5 Q 4064.0 40.0 4066.0 45.0 Q 4066.0 47.0 4064.0 57.0 Q 4061.0 62.0 4046.0 73.0 Q 3985.0 108.0 3963.0 101.0 L 3778.0 80.0 L 3722.0 77.0 Z" fill="lightgray"></path> 
      <clipPath id="make-me-a-hanzi-clip-0">
      <path d="M 403.5 751.5 L 401.5 731.5 Q 400.5 714.5 391.5 695.5 L 378.5 663.5 L 350.5 611.5 Q 325.5 565.5 317.5 554.5 L 277.5 500.5 L 223.5 440.5 Q 212.5 430.5 213.5 426.5 Q 214.5 421.5 227.5 427.5 L 244.5 437.5 Q 257.5 443.5 279.5 461.5 L 328.5 503.5 L 353.5 527.5 L 408.5 598.5 L 429.5 633.5 L 458.5 680.5 L 481.5 705.5 Q 483.5 712.5 476.5 724.5 Q 469.5 736.5 457.5 745.5 Q 423.5 767.5 416.5 767.5 Q 406.5 763.5 405.5 762.5 Q 404.5 760.5 403.5 751.5 Z" fill="lightgray"></path>
      </clipPath>
      <path clip-path="url(#make-me-a-hanzi-clip-0)" d="M 415.5 754.5 L 437.5 713.5 L 382.5 609.5 L 311.5 513.5 L 220.5 427.5 " fill="none" id="make-me-a-hanzi-animation-0" stroke-dasharray="537 1074" stroke-linecap="round"></path>

      <clipPath id="make-me-a-hanzi-clip-1">
      <path d="M 442.5 429.5 L 407.5 395.5 Q 388.5 374.5 326.5 321.5 Q 272.5 271.5 233.5 247.5 Q 135.5 181.5 78.5 155.5 L 56.5 145.5 Q 51.5 140.5 51.5 137.5 Q 52.5 133.5 65.5 135.5 L 94.5 141.5 Q 149.5 149.5 252.5 208.5 Q 361.5 273.5 422.5 334.5 L 483.5 393.5 L 513.5 429.5 L 550.5 474.5 L 574.5 506.5 Q 595.5 535.5 608.5 548.5 L 632.5 573.5 Q 637.5 576.5 659.5 597.5 Q 673.5 606.5 674.5 610.5 Q 678.5 612.5 678.5 617.5 Q 680.5 619.5 678.5 624.5 L 670.5 637.5 Q 659.5 648.5 651.5 654.5 Q 613.5 679.5 596.5 679.5 L 547.5 661.5 L 512.5 653.5 L 469.5 641.5 Q 449.5 638.5 429.5 633.5 C 400.5 627.5 378.5 599.5 408.5 598.5 L 439.5 597.5 Q 442.5 596.5 470.5 601.5 L 509.5 611.5 Q 522.5 613.5 540.5 620.5 Q 558.5 627.5 567.5 618.5 Q 571.5 606.5 550.5 577.5 L 525.5 537.5 L 497.5 499.5 Q 479.5 473.5 469.5 462.5 L 442.5 429.5 Z" fill="lightgray"></path>
      </clipPath>
      <path clip-path="url(#make-me-a-hanzi-clip-1)" d="M 416.5 601.5 L 443.5 616.5 L 560.5 644.5 L 599.5 639.5 L 615.5 621.5 L 595.5 585.5 L 497.5 452.5 L 381.5 332.5 L 278.5 249.5 L 233.5 220.5 L 155.5 176.5 L 58.5 138.5 " fill="none" id="make-me-a-hanzi-animation-1" stroke-dasharray="1095 2190" stroke-linecap="round"></path>

      <clipPath id="make-me-a-hanzi-clip-2">
      <path d="M 328.5 503.5 L 353.5 493.5 Q 361.5 492.5 379.5 479.5 L 414.5 453.5 L 442.5 429.5 L 483.5 393.5 L 618.5 268.5 Q 695.5 199.5 735.5 186.5 Q 751.5 181.5 792.5 181.5 Q 834.5 181.5 881.5 190.5 L 929.5 198.5 L 960.5 205.5 Q 965.5 206.5 968.5 208.5 Q 972.5 210.5 971.5 215.5 Q 970.5 220.5 964.5 221.5 L 920.5 232.5 Q 813.5 258.5 743.5 291.5 Q 673.5 323.5 655.5 334.5 L 586.5 379.5 Q 540.5 410.5 534.5 415.5 Q 523.5 421.5 513.5 429.5 L 469.5 462.5 L 412.5 499.5 Q 408.5 502.5 388.5 512.5 L 353.5 527.5 C 325.5 539.5 300.5 514.5 328.5 503.5 Z" fill="lightgray"></path>
      </clipPath>
      <path clip-path="url(#make-me-a-hanzi-clip-2)" d="M 335.5 504.5 L 356.5 508.5 L 389.5 494.5 L 639.5 299.5 L 742.5 237.5 L 825.5 219.5 L 964.5 214.5 " fill="none" id="make-me-a-hanzi-animation-2" stroke-dasharray="847 1694" stroke-linecap="round"></path>

      <clipPath id="make-me-a-hanzi-clip-3">
      <path d="M 327.5 178.5 L 315.5 182.5 Q 310.5 185.5 295.5 187.5 L 275.5 190.5 Q 273.5 191.5 266.5 189.5 Q 252.5 184.5 269.5 166.5 Q 287.5 147.5 290.5 118.5 L 295.5 93.5 L 313.5 -46.5 Q 313.5 -50.5 318.5 -65.5 Q 330.5 -91.5 339.5 -87.5 Q 347.5 -84.5 358.5 -58.5 L 357.5 -16.5 L 338.5 147.5 C 335.5 175.5 335.5 175.5 327.5 178.5 Z" fill="lightgray"></path>
      </clipPath>
      <path clip-path="url(#make-me-a-hanzi-clip-3)" d="M 272.5 178.5 L 303.5 160.5 L 314.5 137.5 L 337.5 -78.5 " fill="none" id="make-me-a-hanzi-animation-3" stroke-dasharray="407 814" stroke-linecap="round"></path>

      <clipPath id="make-me-a-hanzi-clip-4">
      <path d="M 609.5 226.5 L 545.5 209.5 L 490.5 200.5 Q 398.5 184.5 327.5 178.5 C 297.5 175.5 308.5 142.5 338.5 147.5 L 506.5 173.5 Q 583.5 184.5 592.5 166.5 Q 597.5 157.5 592.5 135.5 L 564.5 1.5 C 558.5 -27.5 615.5 -36.5 624.5 -7.5 L 659.5 107.5 Q 667.5 129.5 670.5 135.5 Q 674.5 141.5 682.5 149.5 L 695.5 167.5 L 696.5 170.5 Q 697.5 176.5 681.5 191.5 Q 634.5 229.5 609.5 226.5 Z" fill="lightgray"></path>
      </clipPath>
      <path clip-path="url(#make-me-a-hanzi-clip-4)" d="M 334.5 175.5 L 349.5 165.5 L 569.5 196.5 L 615.5 192.5 L 637.5 165.5 L 629.5 129.5 L 602.5 27.5 L 573.5 7.5 " fill="none" id="make-me-a-hanzi-animation-4" stroke-dasharray="627 1254" stroke-linecap="round"></path>

      <clipPath id="make-me-a-hanzi-clip-5">
      <path d="M 358.5 -58.5 L 378.5 -60.5 Q 395.5 -63.5 450.5 -55.5 Q 505.5 -48.5 512.5 -48.5 L 605.5 -42.5 L 636.5 -42.5 Q 653.5 -42.5 654.5 -35.5 L 652.5 -29.5 Q 651.5 -24.5 642.5 -20.5 Q 633.5 -16.5 624.5 -7.5 C 609.5 5.5 594.5 4.5 564.5 1.5 L 414.5 -11.5 Q 386.5 -15.5 357.5 -16.5 C 327.5 -17.5 328.5 -55.5 358.5 -58.5 Z" fill="lightgray"></path>
      </clipPath>
      <path clip-path="url(#make-me-a-hanzi-clip-5)" d="M 364.5 -51.5 L 380.5 -37.5 L 558.5 -21.5 L 613.5 -24.5 L 648.5 -34.5 " fill="none" id="make-me-a-hanzi-animation-5" stroke-dasharray="419 838" stroke-linecap="round"></path>

      <clipPath id="make-me-a-hanzi-clip-6">
      <path d="M 1551.5 624.5 Q 1644.5 637.5 1739.5 651.5 Q 1740.5 654.5 1743.5 656.5 Q 1744.5 668.5 1722.5 678.5 Q 1692.5 702.5 1607.5 678.5 Q 1543.5 666.5 1479.5 650.5 L 1416.5 640.5 Q 1262.5 625.5 1248.5 622.5 Q 1220.5 619.5 1241.5 602.5 Q 1271.5 577.5 1314.5 584.5 Q 1351.5 593.5 1397.5 598.5 L 1461.5 610.5 Q 1486.5 616.5 1516.5 619.5 L 1551.5 624.5 Z" fill="lightgray"></path>
      </clipPath>
      <path clip-path="url(#make-me-a-hanzi-clip-6)" d="M 1243.5 613.5 L 1304.5 605.5 L 1658.5 665.5 L 1694.5 667.5 L 1734.5 659.5 " fill="none" id="make-me-a-hanzi-animation-6" stroke-dasharray="625 1250" stroke-linecap="round"></path>

      <clipPath id="make-me-a-hanzi-clip-7">
      <path d="M 1479.5 650.5 Q 1492.5 686.5 1522.5 732.5 Q 1531.5 742.5 1525.5 752.5 Q 1519.5 764.5 1487.5 783.5 Q 1465.5 796.5 1455.5 795.5 Q 1440.5 792.5 1441.5 775.5 Q 1445.5 709.5 1417.5 641.5 Q 1416.5 641.5 1416.5 640.5 L 1397.5 598.5 Q 1313.5 457.5 1177.5 350.5 Q 1146.5 326.5 1107.5 297.5 Q 1100.5 290.5 1106.5 286.5 Q 1113.5 283.5 1126.5 287.5 Q 1207.5 318.5 1276.5 373.5 Q 1381.5 449.5 1461.5 610.5 L 1479.5 650.5 Z" fill="lightgray"></path>
      </clipPath>
      <path clip-path="url(#make-me-a-hanzi-clip-7)" d="M 1457.5 779.5 L 1480.5 740.5 L 1477.5 728.5 L 1434.5 613.5 L 1371.5 511.5 L 1316.5 442.5 L 1256.5 386.5 L 1195.5 340.5 L 1111.5 291.5 " fill="none" id="make-me-a-hanzi-animation-7" stroke-dasharray="772 1544" stroke-linecap="round"></path>

      <clipPath id="make-me-a-hanzi-clip-8">
      <path d="M 1516.5 619.5 Q 1562.5 549.5 1753.5 356.5 Q 1789.5 323.5 1959.5 358.5 Q 1969.5 362.5 1971.5 367.5 Q 1971.5 373.5 1955.5 379.5 Q 1801.5 424.5 1744.5 463.5 Q 1654.5 529.5 1551.5 624.5 C 1529.5 644.5 1499.5 644.5 1516.5 619.5 Z" fill="lightgray"></path>
      </clipPath>
      <path clip-path="url(#make-me-a-hanzi-clip-8)" d="M 1522.5 618.5 L 1547.5 605.5 L 1722.5 435.5 L 1786.5 389.5 L 1837.5 377.5 L 1963.5 366.5 " fill="none" id="make-me-a-hanzi-animation-8" stroke-dasharray="658 1316" stroke-linecap="round"></path>

      <clipPath id="make-me-a-hanzi-clip-9">
      <path d="M 1516.5 377.5 Q 1619.5 401.5 1626.5 406.5 Q 1633.5 413.5 1630.5 420.5 Q 1623.5 430.5 1598.5 436.5 Q 1577.5 439.5 1518.5 420.5 L 1473.5 407.5 Q 1383.5 389.5 1354.5 386.5 Q 1323.5 380.5 1345.5 366.5 Q 1376.5 350.5 1442.5 361.5 Q 1455.5 364.5 1471.5 367.5 L 1516.5 377.5 Z" fill="lightgray"></path>
      </clipPath>
      <path clip-path="url(#make-me-a-hanzi-clip-9)" d="M 1347.5 377.5 L 1386.5 373.5 L 1430.5 378.5 L 1587.5 416.5 L 1620.5 415.5 " fill="none" id="make-me-a-hanzi-animation-9" stroke-dasharray="406 812" stroke-linecap="round"></path>

      <clipPath id="make-me-a-hanzi-clip-10">
      <path d="M 1471.5 367.5 Q 1462.5 270.5 1473.5 246.5 Q 1476.5 242.5 1480.5 236.5 Q 1487.5 226.5 1497.5 236.5 Q 1516.5 266.5 1515.5 302.5 Q 1514.5 324.5 1516.5 377.5 L 1518.5 420.5 Q 1519.5 445.5 1524.5 471.5 Q 1530.5 490.5 1513.5 501.5 Q 1498.5 511.5 1484.5 519.5 Q 1474.5 523.5 1464.5 518.5 Q 1457.5 514.5 1469.5 471.5 Q 1470.5 440.5 1473.5 407.5 L 1471.5 367.5 Z" fill="lightgray"></path>
      </clipPath>
      <path clip-path="url(#make-me-a-hanzi-clip-10)" d="M 1471.5 511.5 L 1497.5 478.5 L 1489.5 241.5 " fill="none" id="make-me-a-hanzi-animation-10" stroke-dasharray="407 814" stroke-linecap="round"></path>

      <clipPath id="make-me-a-hanzi-clip-11">
      <path d="M 1658.5 181.5 Q 1713.5 184.5 1776.5 184.5 Q 1806.5 183.5 1832.5 184.5 Q 1853.5 184.5 1858.5 193.5 Q 1864.5 205.5 1847.5 219.5 Q 1787.5 264.5 1713.5 243.5 Q 1688.5 240.5 1660.5 233.5 L 1603.5 223.5 Q 1503.5 211.5 1384.5 191.5 L 1330.5 184.5 Q 1237.5 174.5 1136.5 161.5 Q 1114.5 160.5 1130.5 141.5 Q 1145.5 126.5 1164.5 121.5 Q 1186.5 115.5 1202.5 120.5 Q 1260.5 136.5 1326.5 148.5 L 1380.5 157.5 Q 1455.5 172.5 1605.5 179.5 L 1658.5 181.5 Z" fill="lightgray"></path>
      </clipPath>
      <path clip-path="url(#make-me-a-hanzi-clip-11)" d="M 1133.5 151.5 L 1185.5 142.5 L 1461.5 187.5 L 1742.5 216.5 L 1790.5 215.5 L 1846.5 199.5 " fill="none" id="make-me-a-hanzi-animation-11" stroke-dasharray="849 1698" stroke-linecap="round"></path>

      <clipPath id="make-me-a-hanzi-clip-12">
      <path d="M 1384.5 191.5 Q 1390.5 239.5 1399.5 259.5 Q 1406.5 277.5 1391.5 284.5 Q 1343.5 312.5 1321.5 303.5 Q 1309.5 299.5 1316.5 285.5 Q 1334.5 255.5 1330.5 184.5 L 1326.5 148.5 Q 1314.5 40.5 1216.5 -44.5 Q 1203.5 -54.5 1189.5 -67.5 Q 1179.5 -76.5 1189.5 -78.5 Q 1274.5 -69.5 1342.5 40.5 Q 1345.5 52.5 1359.5 78.5 Q 1374.5 115.5 1380.5 157.5 L 1384.5 191.5 Z" fill="lightgray"></path>
      </clipPath>
      <path clip-path="url(#make-me-a-hanzi-clip-12)" d="M 1324.5 293.5 L 1362.5 260.5 L 1351.5 141.5 L 1335.5 80.5 L 1307.5 28.5 L 1269.5 -20.5 L 1195.5 -72.5 " fill="none" id="make-me-a-hanzi-animation-12" stroke-dasharray="572 1144" stroke-linecap="round"></path>

      <clipPath id="make-me-a-hanzi-clip-13">
      <path d="M 1605.5 179.5 Q 1608.5 107.5 1592.5 -21.5 Q 1582.5 -66.5 1617.5 -108.5 Q 1627.5 -120.5 1639.5 -107.5 Q 1660.5 -74.5 1660.5 14.5 Q 1659.5 47.5 1658.5 181.5 L 1660.5 233.5 Q 1661.5 255.5 1665.5 277.5 Q 1672.5 302.5 1649.5 316.5 Q 1631.5 326.5 1612.5 337.5 Q 1597.5 341.5 1587.5 335.5 Q 1577.5 328.5 1582.5 311.5 Q 1594.5 281.5 1603.5 223.5 L 1605.5 179.5 Z" fill="lightgray"></path>
      </clipPath>
      <path clip-path="url(#make-me-a-hanzi-clip-13)" d="M 1597.5 321.5 L 1629.5 285.5 L 1633.5 125.5 L 1623.5 -42.5 L 1628.5 -101.5 " fill="none" id="make-me-a-hanzi-animation-13" stroke-dasharray="564 1128" stroke-linecap="round"></path>

      <clipPath id="make-me-a-hanzi-clip-14">
      <path d="M 2444.5 701.0 L 2369.5 727.0 Q 2348.5 731.0 2349.5 722.0 Q 2348.5 719.0 2354.5 711.0 L 2375.5 673.0 L 2419.5 610.0 Q 2428.5 599.0 2440.5 593.0 Q 2451.5 584.0 2457.5 583.0 Q 2463.5 581.0 2472.5 585.0 Q 2482.5 588.0 2486.5 596.0 Q 2491.5 603.0 2491.5 623.0 Q 2491.5 642.0 2486.5 656.0 Q 2482.5 670.0 2467.5 684.0 Q 2453.5 697.0 2444.5 701.0 Z" fill="lightgray"></path>
      </clipPath>
      <path clip-path="url(#make-me-a-hanzi-clip-14)" d="M 2358.5 720.0 L 2435.5 659.0 L 2467.5 606.0 " fill="none" id="make-me-a-hanzi-animation-14" stroke-dasharray="288 576" stroke-linecap="round"></path>

      <clipPath id="make-me-a-hanzi-clip-15">
      <path d="M 2602.5 617.0 L 2589.5 597.0 Q 2583.5 586.0 2587.5 584.0 Q 2588.5 580.0 2604.5 591.0 L 2653.5 631.0 Q 2674.5 647.0 2695.5 671.0 L 2724.5 700.0 Q 2734.5 709.0 2743.5 713.0 Q 2753.5 716.0 2753.5 719.0 Q 2753.5 732.0 2732.5 751.0 Q 2713.5 762.0 2701.5 765.0 Q 2657.5 783.0 2655.5 762.0 L 2655.5 754.0 L 2646.5 718.0 Q 2642.5 698.0 2621.5 662.0 L 2602.5 617.0 Z" fill="lightgray"></path>
      </clipPath>
      <path clip-path="url(#make-me-a-hanzi-clip-15)" d="M 2745.5 722.0 L 2721.5 729.0 L 2690.5 724.0 L 2652.5 663.0 L 2590.5 590.0 " fill="none" id="make-me-a-hanzi-animation-15" stroke-dasharray="352 704" stroke-linecap="round"></path>

      <clipPath id="make-me-a-hanzi-clip-16">
      <path d="M 2884.5 598.0 L 2831.5 588.0 Q 2807.5 582.0 2705.5 574.0 L 2511.5 559.0 L 2325.5 540.0 Q 2265.5 532.0 2177.5 532.0 L 2145.5 530.0 L 2135.5 527.0 Q 2131.5 526.0 2131.5 520.0 Q 2131.5 513.0 2138.5 507.0 Q 2145.5 501.0 2160.5 493.0 Q 2175.5 484.0 2193.5 480.0 Q 2211.5 475.0 2220.5 476.0 Q 2229.5 476.0 2271.5 487.0 Q 2314.5 497.0 2398.5 507.0 L 2463.5 513.0 Q 2479.5 512.0 2541.5 519.0 L 2600.5 525.0 Q 2641.5 529.0 2699.5 529.0 L 2911.5 527.0 Q 2968.5 525.0 2977.5 533.0 Q 2987.5 541.0 2987.5 546.0 Q 2988.5 551.0 2974.5 563.0 L 2942.5 580.0 Q 2908.5 598.0 2884.5 598.0 Z" fill="lightgray"></path>
      </clipPath>
      <path clip-path="url(#make-me-a-hanzi-clip-16)" d="M 2143.5 518.0 L 2216.5 504.0 L 2459.5 534.0 L 2884.5 563.0 L 2978.5 546.0 " fill="none" id="make-me-a-hanzi-animation-16" stroke-dasharray="969 1938" stroke-linecap="round"></path>

      <clipPath id="make-me-a-hanzi-clip-17">
      <path d="M 2234.5 -9.0 L 2239.5 -25.0 Q 2247.5 -54.0 2259.5 -56.0 Q 2289.5 -56.0 2303.5 159.0 L 2303.5 171.0 L 2307.5 250.0 L 2307.5 273.0 L 2313.5 373.0 C 2315.5 403.0 2315.5 407.0 2313.5 408.0 L 2281.5 418.0 Q 2253.5 427.0 2245.5 419.0 Q 2241.5 407.0 2247.5 400.0 Q 2253.5 393.0 2255.5 381.0 Q 2263.5 365.0 2263.5 322.0 L 2263.5 285.0 Q 2261.5 255.0 2254.5 181.0 Q 2247.5 106.0 2245.5 93.0 L 2237.5 52.0 Q 2226.5 8.0 2234.5 -9.0 Z" fill="lightgray"></path>
      </clipPath>
      <path clip-path="url(#make-me-a-hanzi-clip-17)" d="M 2253.5 412.0 L 2284.5 386.0 L 2287.5 339.0 L 2276.5 118.0 L 2259.5 20.0 L 2259.5 -47.0 " fill="none" id="make-me-a-hanzi-animation-17" stroke-dasharray="603 1206" stroke-linecap="round"></path>

      <clipPath id="make-me-a-hanzi-clip-18">
      <path d="M 2469.5 166.0 L 2465.5 75.0 Q 2465.5 34.0 2449.5 24.0 Q 2443.5 22.0 2427.5 28.0 L 2383.5 43.0 Q 2377.5 45.0 2374.5 42.0 Q 2371.5 38.0 2379.5 30.0 L 2421.5 -13.0 Q 2443.5 -37.0 2445.5 -43.0 L 2457.5 -59.0 Q 2471.5 -70.0 2485.5 -56.0 Q 2499.5 -42.0 2510.5 -10.0 Q 2522.5 22.0 2522.5 61.0 L 2520.5 268.0 L 2522.5 309.0 Q 2524.5 329.0 2528.5 347.0 Q 2529.5 359.0 2536.5 373.0 Q 2543.5 386.0 2543.5 390.0 Q 2543.5 394.0 2535.5 407.0 L 2515.5 425.0 Q 2513.5 427.0 2503.5 433.0 L 2493.5 438.0 L 2478.5 443.0 Q 2473.5 443.0 2457.5 437.0 Q 2417.5 421.0 2313.5 408.0 C 2283.5 404.0 2284.5 367.0 2313.5 373.0 Q 2407.5 392.0 2445.5 397.0 Q 2459.5 398.0 2464.5 390.0 Q 2469.5 381.0 2469.5 366.0 L 2467.5 285.0 L 2469.5 269.0 L 2469.5 187.0 L 2469.5 166.0 Z" fill="lightgray"></path>
      </clipPath>
      <path clip-path="url(#make-me-a-hanzi-clip-18)" d="M 2322.5 379.0 L 2330.5 394.0 L 2460.5 416.0 L 2485.5 410.0 L 2503.5 387.0 L 2494.5 290.0 L 2494.5 69.0 L 2485.5 17.0 L 2466.5 -9.0 L 2379.5 37.0 " fill="none" id="make-me-a-hanzi-animation-18" stroke-dasharray="834 1668" stroke-linecap="round"></path>

      <clipPath id="make-me-a-hanzi-clip-19">
      <path d="M 2307.5 250.0 L 2329.5 246.0 Q 2339.5 244.0 2353.5 248.0 L 2469.5 269.0 C 2491.5 273.0 2491.5 273.0 2467.5 285.0 L 2447.5 295.0 Q 2437.5 302.0 2405.5 297.0 L 2307.5 273.0 C 2278.5 266.0 2277.5 255.0 2307.5 250.0 Z" fill="lightgray"></path>
      </clipPath>
      <path clip-path="url(#make-me-a-hanzi-clip-19)" d="M 2314.5 256.0 L 2321.5 262.0 L 2415.5 279.0 L 2437.5 281.0 L 2461.5 272.0 " fill="none" id="make-me-a-hanzi-animation-19" stroke-dasharray="280 560" stroke-linecap="round"></path>

      <clipPath id="make-me-a-hanzi-clip-20">
      <path d="M 2303.5 159.0 L 2316.5 152.0 Q 2323.5 147.0 2343.5 147.0 Q 2363.5 147.0 2379.5 151.0 L 2469.5 166.0 C 2499.5 171.0 2498.5 179.0 2469.5 187.0 L 2447.5 193.0 Q 2425.5 198.0 2421.5 198.0 Q 2417.5 198.0 2396.5 193.0 L 2339.5 177.0 Q 2327.5 174.0 2303.5 171.0 C 2285.5 169.0 2285.5 169.0 2303.5 159.0 Z" fill="lightgray"></path>
      </clipPath>
      <path clip-path="url(#make-me-a-hanzi-clip-20)" d="M 2311.5 165.0 L 2336.5 161.0 L 2462.5 182.0 " fill="none" id="make-me-a-hanzi-animation-20" stroke-dasharray="281 562" stroke-linecap="round"></path>

      <clipPath id="make-me-a-hanzi-clip-21">
      <path d="M 2665.5 155.0 L 2661.5 226.0 L 2667.5 320.0 Q 2667.5 332.0 2672.5 344.0 Q 2677.5 356.0 2669.5 370.0 Q 2661.5 377.0 2653.5 380.0 L 2629.5 389.0 Q 2602.5 398.0 2598.5 382.0 Q 2598.5 375.0 2603.5 363.0 Q 2609.5 350.0 2611.5 343.0 Q 2611.5 327.0 2615.5 315.0 L 2615.5 187.0 L 2610.5 157.0 Q 2609.5 147.0 2615.5 136.0 Q 2621.5 122.0 2629.5 113.0 Q 2637.5 104.0 2640.5 104.0 Q 2644.5 103.0 2654.5 122.0 Q 2665.5 141.0 2665.5 155.0 Z" fill="lightgray"></path>
      </clipPath>
      <path clip-path="url(#make-me-a-hanzi-clip-21)" d="M 2610.5 380.0 L 2641.5 347.0 L 2638.5 113.0 " fill="none" id="make-me-a-hanzi-animation-21" stroke-dasharray="407 814" stroke-linecap="round"></path>

      <clipPath id="make-me-a-hanzi-clip-22">
      <path d="M 2759.5 327.0 L 2757.5 154.0 L 2751.5 55.0 Q 2751.5 33.0 2745.5 11.0 Q 2739.5 -11.0 2730.5 -15.0 Q 2721.5 -20.0 2697.5 -12.0 L 2675.5 -3.0 L 2659.5 2.0 Q 2652.5 5.0 2648.5 1.0 Q 2644.5 -3.0 2650.5 -7.0 L 2680.5 -37.0 L 2705.5 -71.0 Q 2729.5 -107.0 2739.5 -107.0 Q 2745.5 -107.0 2750.5 -105.0 Q 2755.5 -104.0 2763.5 -101.0 Q 2771.5 -98.0 2781.5 -83.0 Q 2812.5 -38.0 2812.5 64.0 L 2810.5 347.0 Q 2809.5 407.0 2821.5 429.0 Q 2827.5 442.0 2825.5 449.0 Q 2825.5 455.0 2811.5 463.0 Q 2797.5 470.0 2793.5 471.0 L 2766.5 477.0 Q 2745.5 481.0 2740.5 478.0 Q 2736.5 474.0 2736.5 467.0 Q 2736.5 459.0 2744.5 444.0 Q 2753.5 429.0 2755.5 387.0 L 2759.5 327.0 Z" fill="lightgray"></path>
      </clipPath>
      <path clip-path="url(#make-me-a-hanzi-clip-22)" d="M 2746.5 470.0 L 2785.5 436.0 L 2780.5 19.0 L 2764.5 -34.0 L 2744.5 -55.0 L 2654.5 -2.0 " fill="none" id="make-me-a-hanzi-animation-22" stroke-dasharray="786 1572" stroke-linecap="round"></path>

      <clipPath id="make-me-a-hanzi-clip-23">
      <path d="M 3389.0 627.0 L 3425.0 643.0 Q 3480.0 669.0 3493.0 671.5 Q 3506.0 674.0 3519.0 677.0 Q 3553.0 687.0 3513.0 727.0 Q 3497.0 743.0 3478.0 754.0 Q 3459.0 765.0 3449.0 762.0 Q 3445.0 760.0 3438.0 744.5 Q 3431.0 729.0 3397.0 702.0 L 3355.0 672.0 L 3315.0 646.0 L 3231.0 597.0 L 3193.0 581.0 Q 3183.0 577.0 3186.0 568.5 Q 3189.0 560.0 3200.0 563.0 L 3235.0 570.0 Q 3238.0 570.0 3265.0 578.0 L 3304.0 591.0 Q 3328.0 600.0 3341.0 606.0 L 3389.0 627.0 Z" fill="lightgray"></path>
      </clipPath>
      <path clip-path="url(#make-me-a-hanzi-clip-23)" d="M 3518.0 694.0 L 3466.0 708.0 L 3327.0 625.0 L 3251.0 588.0 L 3195.0 572.0 " fill="none" id="make-me-a-hanzi-animation-23" stroke-dasharray="487 974" stroke-linecap="round"></path>

      <clipPath id="make-me-a-hanzi-clip-24">
      <path d="M 3356.0 459.0 L 3321.0 452.0 Q 3289.0 444.0 3253.0 438.0 L 3200.0 429.0 Q 3161.0 423.0 3159.0 423.0 L 3135.0 419.0 Q 3123.0 417.0 3123.0 413.0 Q 3121.0 401.0 3145.0 390.0 L 3157.0 385.0 Q 3182.0 372.0 3205.0 375.0 L 3247.0 387.0 L 3279.0 399.0 Q 3288.0 400.0 3307.0 405.0 L 3341.0 411.0 L 3406.0 424.0 L 3426.0 427.0 Q 3439.0 429.0 3455.0 433.0 L 3504.0 442.0 L 3536.0 444.0 Q 3575.0 449.0 3575.0 457.0 Q 3576.0 461.0 3569.0 469.0 Q 3562.0 477.0 3557.0 479.0 Q 3552.0 481.0 3535.0 486.0 L 3515.0 491.0 Q 3505.0 491.0 3484.0 485.0 L 3449.0 476.0 L 3408.0 469.0 L 3356.0 459.0 Z" fill="lightgray"></path>
      </clipPath>
      <path clip-path="url(#make-me-a-hanzi-clip-24)" d="M 3132.0 410.0 L 3205.0 402.0 L 3498.0 466.0 L 3566.0 460.0 " fill="none" id="make-me-a-hanzi-animation-24" stroke-dasharray="570 1140" stroke-linecap="round"></path>

      <clipPath id="make-me-a-hanzi-clip-25">
      <path d="M 3408.0 469.0 L 3409.0 493.0 Q 3412.0 503.0 3414.0 522.0 Q 3415.0 540.0 3425.0 570.0 Q 3434.0 600.0 3419.0 608.0 Q 3407.0 619.0 3404.0 619.0 Q 3400.0 623.0 3389.0 627.0 C 3363.0 641.0 3333.0 635.0 3341.0 606.0 L 3345.0 597.0 L 3352.0 555.0 Q 3357.0 540.0 3357.0 498.0 L 3356.0 459.0 L 3354.0 307.0 L 3353.0 220.0 Q 3353.0 207.0 3350.0 155.0 Q 3346.0 103.0 3340.0 74.0 L 3333.0 34.0 Q 3328.0 7.0 3328.0 1.0 Q 3328.0 -5.0 3330.0 -19.0 Q 3337.0 -40.0 3340.0 -48.0 L 3346.0 -64.0 Q 3349.0 -75.0 3355.0 -79.0 Q 3363.0 -89.0 3365.0 -89.0 Q 3378.0 -84.0 3388.0 -64.0 Q 3398.0 -43.0 3402.0 -19.0 L 3403.0 26.0 L 3403.0 305.0 L 3404.0 333.0 L 3405.0 358.0 L 3405.0 400.0 L 3406.0 424.0 L 3408.0 469.0 Z" fill="lightgray"></path>
      </clipPath>
      <path clip-path="url(#make-me-a-hanzi-clip-25)" d="M 3349.0 604.0 L 3387.0 582.0 L 3377.0 158.0 L 3365.0 -79.0 " fill="none" id="make-me-a-hanzi-animation-25" stroke-dasharray="833 1666" stroke-linecap="round"></path>

      <clipPath id="make-me-a-hanzi-clip-26">
      <path d="M 3341.0 411.0 L 3333.0 391.0 Q 3317.0 358.0 3314.0 353.0 L 3287.0 301.0 Q 3242.0 226.0 3214.0 193.0 Q 3186.0 160.0 3163.0 137.0 L 3107.0 83.0 Q 3102.0 79.0 3103.0 73.0 Q 3106.0 67.0 3117.0 72.0 L 3145.0 85.0 Q 3235.0 128.0 3316.0 247.0 L 3339.0 281.0 L 3354.0 307.0 C 3429.0 437.0 3352.0 439.0 3341.0 411.0 Z" fill="lightgray"></path>
      </clipPath>
      <path clip-path="url(#make-me-a-hanzi-clip-26)" d="M 3349.0 406.0 L 3326.0 314.0 L 3280.0 239.0 L 3208.0 152.0 L 3110.0 76.0 " fill="none" id="make-me-a-hanzi-animation-26" stroke-dasharray="548 1096" stroke-linecap="round"></path>

      <clipPath id="make-me-a-hanzi-clip-27">
      <path d="M 3404.0 333.0 L 3433.0 301.0 L 3458.0 271.0 Q 3478.0 247.0 3487.0 238.0 Q 3496.0 229.0 3507.0 231.0 Q 3517.0 232.0 3525.0 242.0 Q 3533.0 255.0 3532.0 268.0 Q 3528.0 300.0 3516.0 310.0 Q 3503.0 319.0 3483.0 329.0 Q 3460.0 338.0 3454.0 340.0 L 3423.0 352.0 L 3405.0 358.0 C 3377.0 367.0 3384.0 355.0 3404.0 333.0 Z" fill="lightgray"></path>
      </clipPath>
      <path clip-path="url(#make-me-a-hanzi-clip-27)" d="M 3408.0 352.0 L 3419.0 337.0 L 3494.0 281.0 L 3504.0 253.0 " fill="none" id="make-me-a-hanzi-animation-27" stroke-dasharray="270 540" stroke-linecap="round"></path>

      <clipPath id="make-me-a-hanzi-clip-28">
      <path d="M 3637.0 654.0 L 3613.0 661.0 Q 3555.0 675.0 3555.0 658.0 Q 3555.0 653.0 3556.0 652.0 L 3568.0 639.0 L 3584.0 624.0 Q 3588.0 619.0 3596.0 588.0 L 3621.0 485.0 Q 3622.0 479.0 3631.0 465.0 Q 3639.0 450.0 3649.0 450.0 Q 3650.0 449.0 3656.0 451.0 Q 3658.0 453.0 3662.0 461.0 Q 3664.0 470.0 3668.0 480.0 L 3668.0 513.0 L 3654.0 620.0 C 3650.0 650.0 3650.0 650.0 3637.0 654.0 Z" fill="lightgray"></path>
      </clipPath>
      <path clip-path="url(#make-me-a-hanzi-clip-28)" d="M 3565.0 657.0 L 3596.0 644.0 L 3616.0 628.0 L 3651.0 461.0 " fill="none" id="make-me-a-hanzi-animation-28" stroke-dasharray="358 716" stroke-linecap="round"></path>

      <clipPath id="make-me-a-hanzi-clip-29">
      <path d="M 3824.0 683.0 L 3637.0 654.0 C 3607.0 649.0 3624.0 616.0 3654.0 620.0 L 3678.0 623.0 L 3737.0 635.0 L 3810.0 646.0 Q 3853.0 646.0 3858.0 639.0 Q 3863.0 632.0 3858.0 609.0 L 3850.0 568.0 L 3841.0 531.0 C 3834.0 502.0 3881.0 489.0 3894.0 516.0 L 3911.0 551.0 Q 3912.0 559.0 3929.0 582.0 Q 3945.0 605.0 3951.0 610.0 L 3967.0 625.0 Q 3973.0 631.0 3974.0 636.0 Q 3974.0 641.0 3961.0 654.0 Q 3910.0 695.0 3887.0 695.0 Q 3884.0 695.0 3882.0 697.0 L 3824.0 683.0 Z" fill="lightgray"></path>
      </clipPath>
      <path clip-path="url(#make-me-a-hanzi-clip-29)" d="M 3645.0 651.0 L 3670.0 640.0 L 3803.0 663.0 L 3866.0 666.0 L 3889.0 658.0 L 3907.0 629.0 L 3878.0 553.0 L 3849.0 535.0 " fill="none" id="make-me-a-hanzi-animation-29" stroke-dasharray="527 1054" stroke-linecap="round"></path>

      <clipPath id="make-me-a-hanzi-clip-30">
      <path d="M 3668.0 480.0 L 3882.0 494.0 Q 3921.0 496.0 3905.0 508.0 L 3894.0 516.0 C 3870.0 534.0 3869.0 534.0 3841.0 531.0 L 3668.0 513.0 C 3638.0 510.0 3638.0 478.0 3668.0 480.0 Z" fill="lightgray"></path>
      </clipPath>
      <path clip-path="url(#make-me-a-hanzi-clip-30)" d="M 3675.0 486.0 L 3683.0 497.0 L 3819.0 510.0 L 3884.0 507.0 L 3894.0 500.0 " fill="none" id="make-me-a-hanzi-animation-30" stroke-dasharray="355 710" stroke-linecap="round"></path>

      <clipPath id="make-me-a-hanzi-clip-31">
      <path d="M 3773.0 362.0 L 3903.0 383.0 Q 3940.0 387.0 3945.0 392.0 Q 3964.0 410.0 3917.0 437.0 Q 3903.0 445.0 3891.0 452.0 Q 3879.0 459.0 3860.0 459.0 Q 3849.0 448.0 3838.0 442.0 L 3812.0 425.0 Q 3794.0 419.0 3766.0 407.0 L 3695.0 379.0 Q 3670.0 370.0 3607.0 352.0 L 3550.0 337.0 Q 3540.0 334.0 3540.0 327.5 Q 3540.0 321.0 3555.0 323.0 L 3608.0 328.0 Q 3620.0 329.0 3655.0 335.0 L 3712.0 345.0 L 3773.0 362.0 Z" fill="lightgray"></path>
      </clipPath>
      <path clip-path="url(#make-me-a-hanzi-clip-31)" d="M 3936.0 403.0 L 3872.0 418.0 L 3702.0 361.0 L 3548.0 329.0 " fill="none" id="make-me-a-hanzi-animation-31" stroke-dasharray="530 1060" stroke-linecap="round"></path>

      <clipPath id="make-me-a-hanzi-clip-32">
      <path d="M 3722.0 237.0 L 3553.0 220.0 Q 3546.0 219.0 3546.0 215.0 L 3553.0 204.0 Q 3563.0 186.0 3597.0 183.0 Q 3604.0 183.0 3615.0 185.0 L 3722.0 193.0 L 3785.0 201.0 L 3830.0 204.0 L 3856.0 207.0 L 3879.0 209.0 L 3917.0 214.0 Q 3933.0 216.0 3940.0 220.0 L 3945.0 225.0 L 3948.0 227.0 L 3943.0 237.0 Q 3938.0 242.0 3921.0 249.0 L 3894.0 257.0 L 3874.0 259.0 Q 3858.0 259.0 3789.0 245.0 L 3722.0 237.0 Z" fill="lightgray"></path>
      </clipPath>
      <path clip-path="url(#make-me-a-hanzi-clip-32)" d="M 3553.0 212.0 L 3600.0 204.0 L 3877.0 234.0 L 3943.0 231.0 " fill="none" id="make-me-a-hanzi-animation-32" stroke-dasharray="520 1040" stroke-linecap="round"></path>

      <clipPath id="make-me-a-hanzi-clip-33">
      <path d="M 3789.0 245.0 L 3789.0 269.0 Q 3790.0 279.0 3797.0 313.0 Q 3805.0 338.0 3799.0 352.0 Q 3798.0 354.0 3773.0 362.0 C 3744.0 371.0 3705.0 374.0 3712.0 345.0 L 3718.0 318.0 Q 3722.0 303.0 3722.0 279.0 L 3722.0 237.0 L 3722.0 193.0 L 3722.0 77.0 C 3722.0 47.0 3776.0 50.0 3778.0 80.0 L 3785.0 201.0 L 3789.0 245.0 Z" fill="lightgray"></path>
      </clipPath>
      <path clip-path="url(#make-me-a-hanzi-clip-33)" d="M 3791.0 345.0 L 3758.0 317.0 L 3751.0 107.0 L 3729.0 84.0 " fill="none" id="make-me-a-hanzi-animation-33" stroke-dasharray="413 826" stroke-linecap="round"></path>

      <clipPath id="make-me-a-hanzi-clip-34">
      <path d="M 3722.0 77.0 L 3651.0 69.0 Q 3608.0 69.0 3528.0 61.0 L 3487.0 59.0 L 3460.0 58.0 Q 3442.0 54.0 3452.0 39.0 Q 3456.0 31.0 3479.0 23.0 L 3509.0 11.0 Q 3521.0 7.0 3533.0 8.0 L 3565.0 14.0 L 3613.0 21.0 Q 3635.0 26.0 3685.5 29.5 Q 3736.0 33.0 3761.0 36.0 Q 3786.0 39.0 3857.0 39.0 L 3932.0 39.0 Q 3992.0 39.0 4021.5 36.0 Q 4051.0 33.0 4057.5 36.5 Q 4064.0 40.0 4066.0 45.0 Q 4066.0 47.0 4064.0 57.0 Q 4061.0 62.0 4046.0 73.0 Q 3985.0 108.0 3963.0 101.0 L 3778.0 80.0 L 3722.0 77.0 Z" fill="lightgray"></path>
      </clipPath>
      <path clip-path="url(#make-me-a-hanzi-clip-34)" d="M 3459.0 47.0 L 3528.0 34.0 L 3717.0 55.0 L 3959.0 70.0 L 3992.0 68.0 L 4053.0 49.0 " fill="none" id="make-me-a-hanzi-animation-34" stroke-dasharray="728 1456" stroke-linecap="round"></path>

</g>
</svg>
